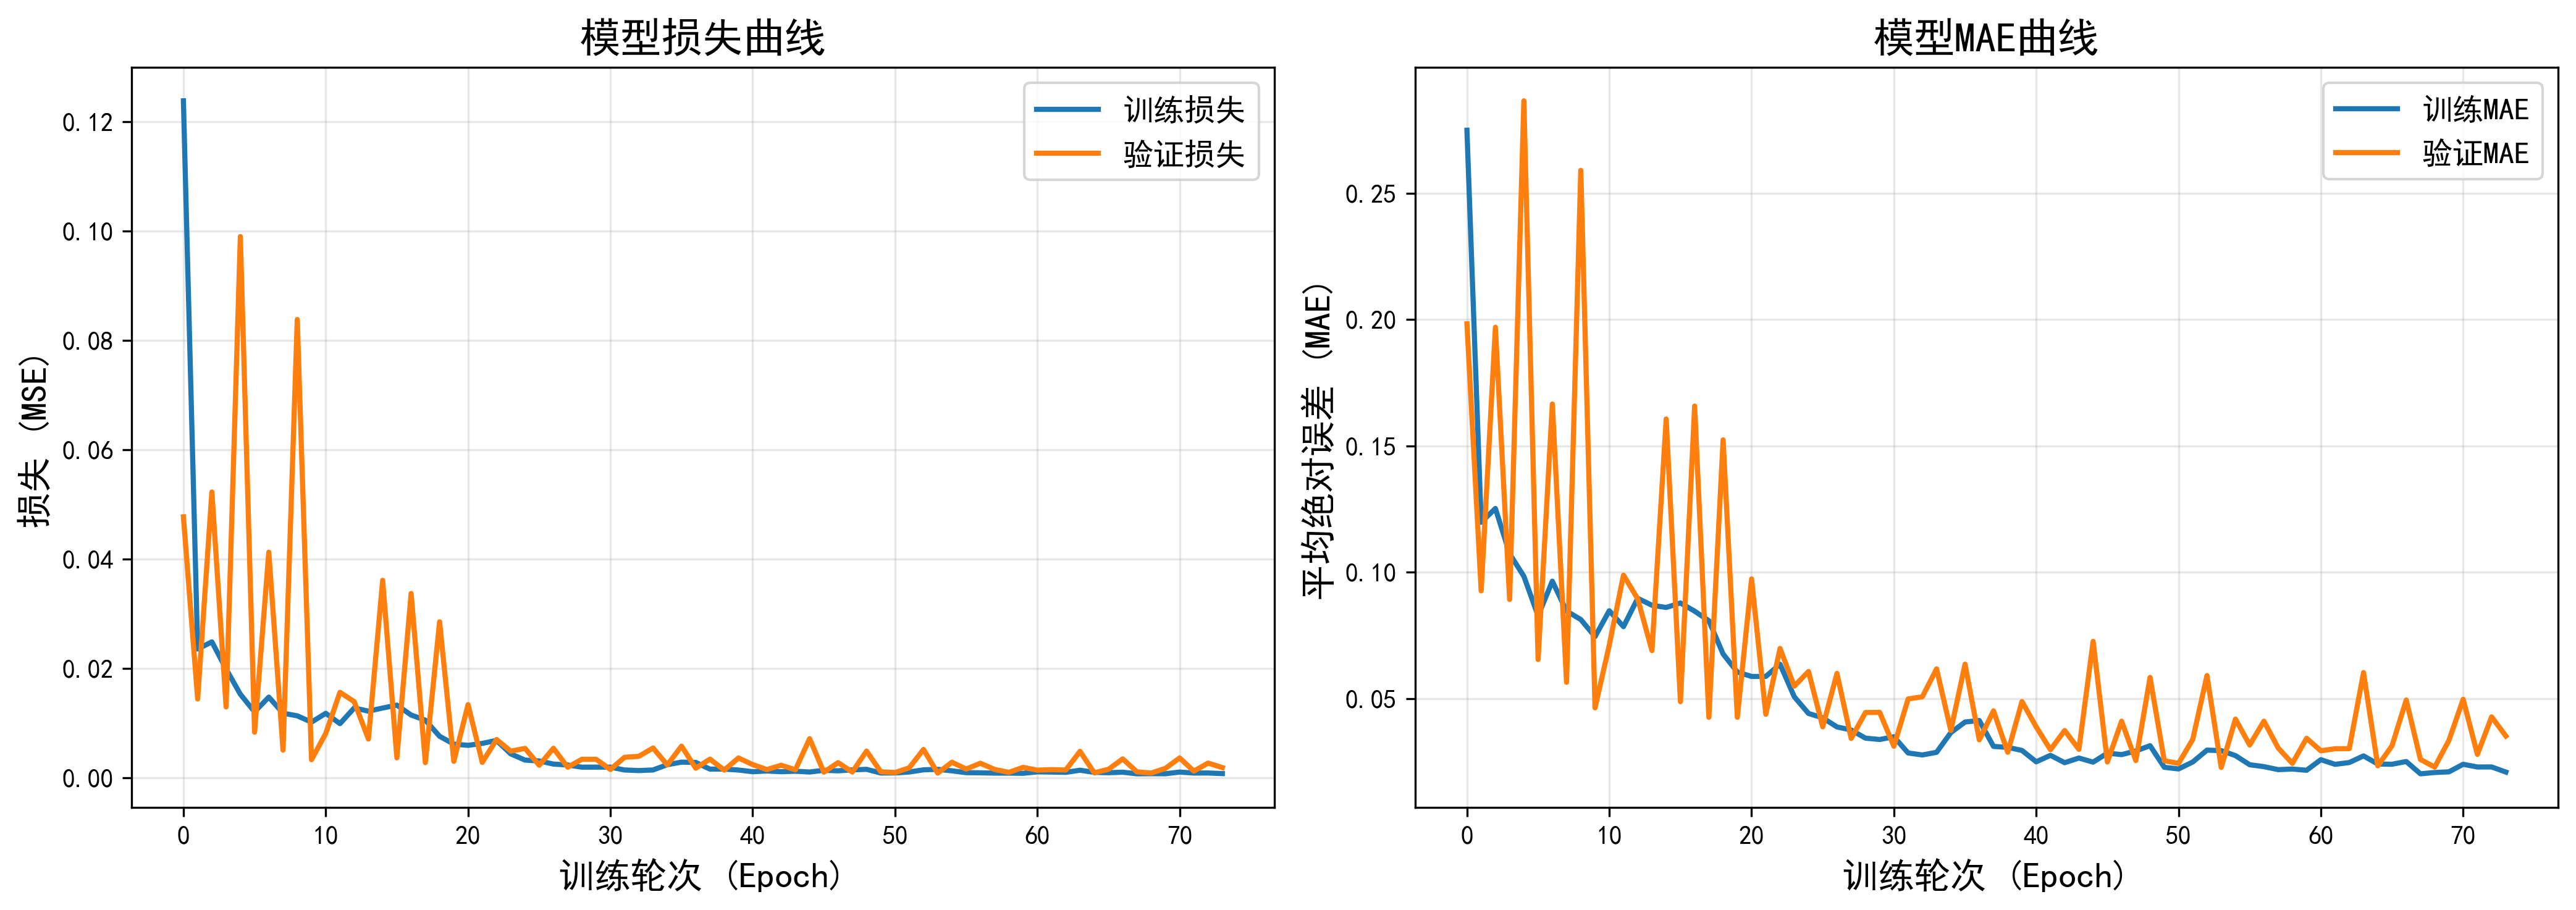

The data file committed next to this chart (first rows):
loss, mae, val_loss, val_mae
0.1238, 0.2749, 0.04771, 0.1983
0.02353, 0.1197, 0.01438, 0.09261
0.02483, 0.1252, 0.05226, 0.1969
0.01988, 0.1073, 0.01293, 0.08921
0.01525, 0.09837, 0.09899, 0.2866
0.01203, 0.08272, 0.008308, 0.06543
0.01473, 0.09645, 0.04124, 0.1666
0.01178, 0.0846, 0.005035, 0.0564
0.0113, 0.08126, 0.08382, 0.2591
0.01015, 0.07449, 0.003279, 0.0463
0.01177, 0.08473, 0.008073, 0.07111
0.009871, 0.07844, 0.0156, 0.09883
0.01274, 0.08966, 0.0139, 0.08944
0.01216, 0.0869, 0.007057, 0.06895
0.01273, 0.08604, 0.03609, 0.1606
0.01326, 0.08782, 0.003619, 0.04874
0.01145, 0.08457, 0.03369, 0.1658
0.01051, 0.08079, 0.002734, 0.04255
0.007565, 0.06761, 0.0285, 0.1524
0.00613, 0.06046, 0.002971, 0.04257
0.005904, 0.05873, 0.01335, 0.09731
0.006258, 0.05873, 0.002787, 0.04375
0.006808, 0.06358, 0.006972, 0.06981
0.004341, 0.0507, 0.004843, 0.0549
0.003207, 0.04408, 0.005345, 0.06069
0.003049, 0.04236, 0.002269, 0.03878
0.002473, 0.03874, 0.005366, 0.05993
0.002308, 0.03754, 0.001902, 0.03419
0.001907, 0.03432, 0.003354, 0.04445
0.001918, 0.03377, 0.003352, 0.04452
0.001916, 0.03486, 0.00149, 0.03111
0.001394, 0.02844, 0.00372, 0.04982
0.001288, 0.02766, 0.00389, 0.05068
0.001399, 0.02871, 0.005419, 0.06173
0.002364, 0.03649, 0.002322, 0.03735
0.002831, 0.0407, 0.005757, 0.06358
0.002777, 0.04129, 0.001724, 0.03364
0.001554, 0.03104, 0.003383, 0.04512
0.001558, 0.03066, 0.001368, 0.02871
0.001387, 0.02945, 0.003593, 0.0488
0.001076, 0.02494, 0.002381, 0.03877
0.00121, 0.02751, 0.001472, 0.02974
0.001076, 0.0246, 0.002264, 0.03732
0.001169, 0.02643, 0.001429, 0.02987
0.001019, 0.02481, 0.007131, 0.07261
0.001342, 0.02837, 0.0009906, 0.02487
0.001243, 0.02779, 0.002742, 0.04102
0.00142, 0.02923, 0.001022, 0.02544
0.001516, 0.03132, 0.004856, 0.05835
0.0008376, 0.02278, 0.00107, 0.02537
0.0008565, 0.02213, 0.0009267, 0.02431
0.001024, 0.02487, 0.001793, 0.03383
0.001425, 0.02957, 0.005153, 0.05909
0.001509, 0.02938, 0.000825, 0.02271
0.001242, 0.02741, 0.002812, 0.04185
0.0009066, 0.02379, 0.001564, 0.03159
0.0008757, 0.02303, 0.002627, 0.04103
0.0008207, 0.02185, 0.001495, 0.03044
0.0008192, 0.02208, 0.0009607, 0.02431
0.0007872, 0.0216, 0.001872, 0.03426
... 14 more rows
